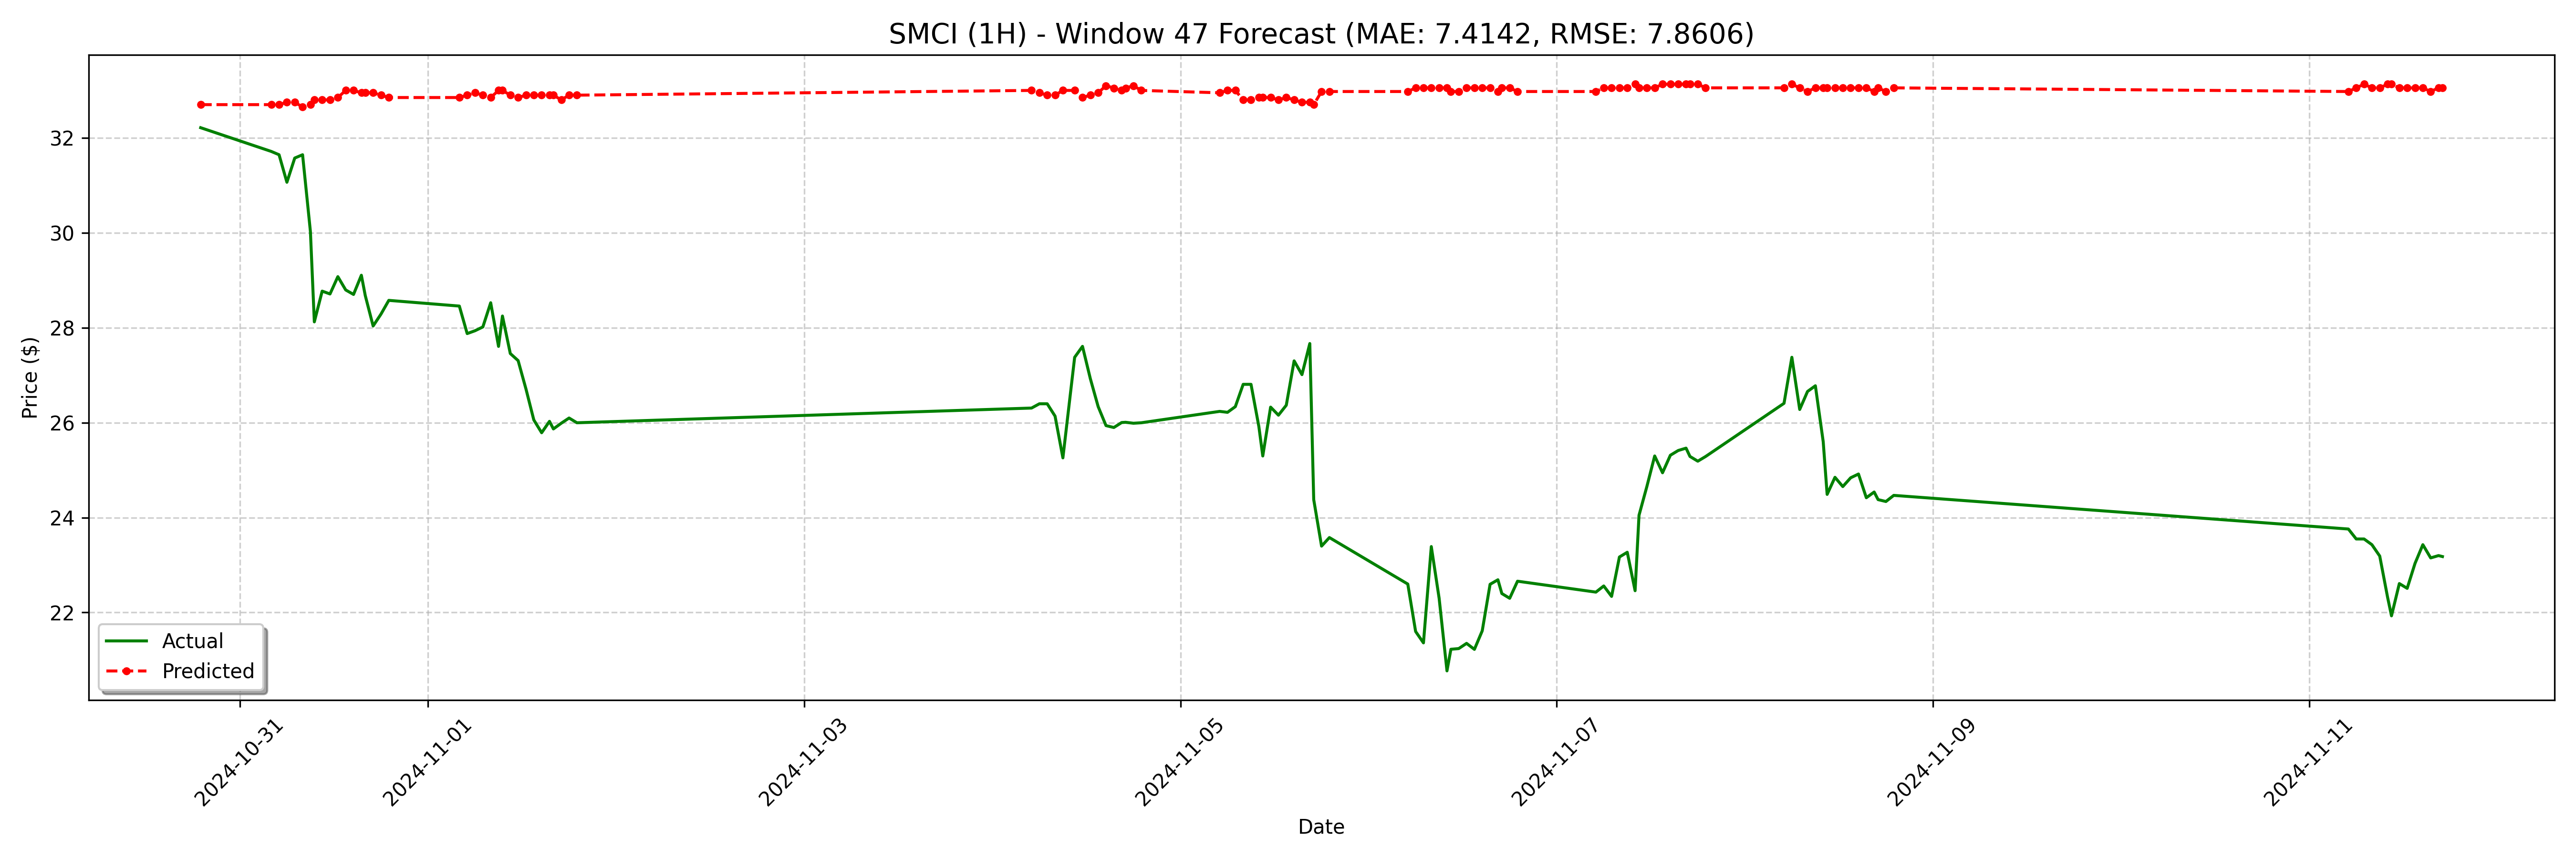

The table this chart was drawn from, first rows:
date, actual, forecast
2024-10-30 19:00:00-04:00, 32.22, 32.71
2024-10-31 04:00:00-04:00, 31.72, 32.71
2024-10-31 05:00:00-04:00, 31.65, 32.71
2024-10-31 06:00:00-04:00, 31.07, 32.76
2024-10-31 07:00:00-04:00, 31.58, 32.76
2024-10-31 08:00:00-04:00, 31.65, 32.66
2024-10-31 09:00:00-04:00, 30.03, 32.71
2024-10-31 09:30:00-04:00, 28.13, 32.81
2024-10-31 10:30:00-04:00, 28.77, 32.81
2024-10-31 11:30:00-04:00, 28.71, 32.81
2024-10-31 12:30:00-04:00, 29.08, 32.86
2024-10-31 13:30:00-04:00, 28.8, 33.01
2024-10-31 14:30:00-04:00, 28.7, 33.01
2024-10-31 15:30:00-04:00, 29.11, 32.96
2024-10-31 16:00:00-04:00, 28.68, 32.96
2024-10-31 17:00:00-04:00, 28.04, 32.96
2024-10-31 18:00:00-04:00, 28.29, 32.91
2024-10-31 19:00:00-04:00, 28.58, 32.86
2024-11-01 04:00:00-04:00, 28.46, 32.86
2024-11-01 05:00:00-04:00, 27.88, 32.91
2024-11-01 06:00:00-04:00, 27.94, 32.96
2024-11-01 07:00:00-04:00, 28.02, 32.91
2024-11-01 08:00:00-04:00, 28.53, 32.86
2024-11-01 09:00:00-04:00, 27.61, 33.01
2024-11-01 09:30:00-04:00, 28.25, 33.01
2024-11-01 10:30:00-04:00, 27.46, 32.91
2024-11-01 11:30:00-04:00, 27.31, 32.86
2024-11-01 12:30:00-04:00, 26.71, 32.91
2024-11-01 13:30:00-04:00, 26.06, 32.91
2024-11-01 14:30:00-04:00, 25.79, 32.91
2024-11-01 15:30:00-04:00, 26.03, 32.91
2024-11-01 16:00:00-04:00, 25.87, 32.91
2024-11-01 17:00:00-04:00, 25.99, 32.81
2024-11-01 18:00:00-04:00, 26.1, 32.91
2024-11-01 19:00:00-04:00, 26.0, 32.91
2024-11-04 04:00:00-05:00, 26.31, 33.01
2024-11-04 05:00:00-05:00, 26.4, 32.96
2024-11-04 06:00:00-05:00, 26.4, 32.91
2024-11-04 07:00:00-05:00, 26.14, 32.91
2024-11-04 08:00:00-05:00, 25.26, 33.01
2024-11-04 09:30:00-05:00, 27.38, 33.01
2024-11-04 10:30:00-05:00, 27.61, 32.86
2024-11-04 11:30:00-05:00, 26.93, 32.91
2024-11-04 12:30:00-05:00, 26.34, 32.96
2024-11-04 13:30:00-05:00, 25.94, 33.11
2024-11-04 14:30:00-05:00, 25.9, 33.06
2024-11-04 15:30:00-05:00, 26, 33.01
2024-11-04 16:00:00-05:00, 26.01, 33.06
2024-11-04 17:00:00-05:00, 25.99, 33.11
2024-11-04 18:00:00-05:00, 26.0, 33.01
2024-11-05 04:00:00-05:00, 26.24, 32.96
2024-11-05 05:00:00-05:00, 26.22, 33.01
2024-11-05 06:00:00-05:00, 26.34, 33.01
2024-11-05 07:00:00-05:00, 26.81, 32.81
2024-11-05 08:00:00-05:00, 26.81, 32.81
2024-11-05 09:00:00-05:00, 25.92, 32.86
2024-11-05 09:30:00-05:00, 25.3, 32.86
2024-11-05 10:30:00-05:00, 26.33, 32.86
2024-11-05 11:30:00-05:00, 26.16, 32.81
2024-11-05 12:30:00-05:00, 26.37, 32.86
... 68 more rows
